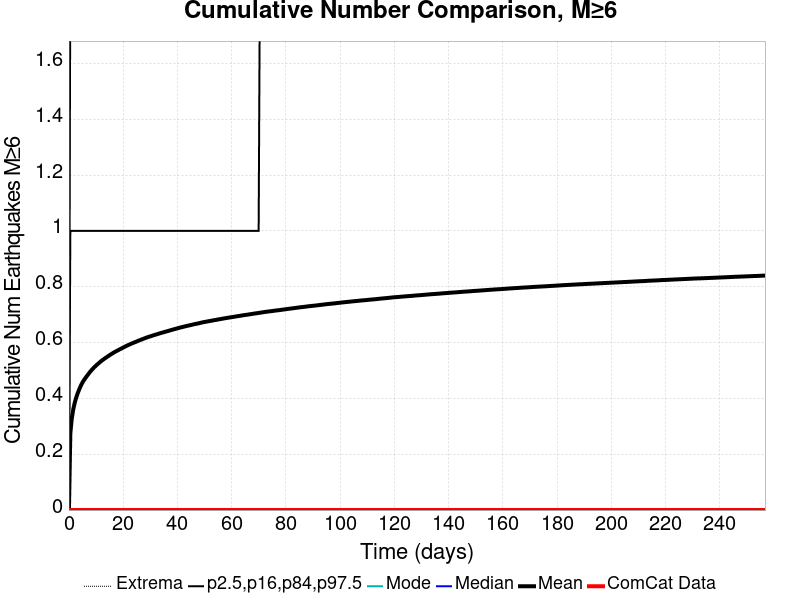

The table this chart was drawn from, first rows:
Time (days), ComCat Data, Simulation Mean, Simulation Median, Simulation Mode, Simulation Minimum, Simulation Maximum, 2.5 %-ile, 16 %-ile, 84 %-ile, 97.5 %-ile
0.0, 0.0, 0.0, 0.0, 0.0, 0.0, 0.0, 0.0, 0.0, 0.0, 0.0
0.5144, 0.0, 0.2744, 0.0, 0.0, 0.0, 19.0, 0.0, 0.0, 1.0, 2.0
1.029, 0.0, 0.3263, 0.0, 0.0, 0.0, 21.0, 0.0, 0.0, 1.0, 2.0
1.543, 0.0, 0.3581, 0.0, 0.0, 0.0, 21.0, 0.0, 0.0, 1.0, 3.0
2.058, 0.0, 0.3813, 0.0, 0.0, 0.0, 21.0, 0.0, 0.0, 1.0, 3.0
2.572, 0.0, 0.3996, 0.0, 0.0, 0.0, 21.0, 0.0, 0.0, 1.0, 3.0
3.086, 0.0, 0.4146, 0.0, 0.0, 0.0, 22.0, 0.0, 0.0, 1.0, 3.0
3.601, 0.0, 0.4278, 0.0, 0.0, 0.0, 22.0, 0.0, 0.0, 1.0, 3.0
4.115, 0.0, 0.4395, 0.0, 0.0, 0.0, 22.0, 0.0, 0.0, 1.0, 3.0
4.629, 0.0, 0.4504, 0.0, 0.0, 0.0, 22.0, 0.0, 0.0, 1.0, 3.0
5.144, 0.0, 0.4594, 0.0, 0.0, 0.0, 22.0, 0.0, 0.0, 1.0, 3.0
5.658, 0.0, 0.4671, 0.0, 0.0, 0.0, 23.0, 0.0, 0.0, 1.0, 3.0
6.173, 0.0, 0.4743, 0.0, 0.0, 0.0, 23.0, 0.0, 0.0, 1.0, 3.0
6.687, 0.0, 0.481, 0.0, 0.0, 0.0, 23.0, 0.0, 0.0, 1.0, 3.0
7.201, 0.0, 0.4875, 0.0, 0.0, 0.0, 23.0, 0.0, 0.0, 1.0, 3.0
7.716, 0.0, 0.4941, 0.0, 0.0, 0.0, 23.0, 0.0, 0.0, 1.0, 3.0
8.23, 0.0, 0.5001, 0.0, 0.0, 0.0, 23.0, 0.0, 0.0, 1.0, 3.0
8.744, 0.0, 0.5054, 0.0, 0.0, 0.0, 23.0, 0.0, 0.0, 1.0, 3.0
9.259, 0.0, 0.5108, 0.0, 0.0, 0.0, 23.0, 0.0, 0.0, 1.0, 3.0
9.773, 0.0, 0.5155, 0.0, 0.0, 0.0, 23.0, 0.0, 0.0, 1.0, 3.0
10.29, 0.0, 0.5202, 0.0, 0.0, 0.0, 24.0, 0.0, 0.0, 1.0, 3.0
10.8, 0.0, 0.5246, 0.0, 0.0, 0.0, 24.0, 0.0, 0.0, 1.0, 3.0
11.32, 0.0, 0.5289, 0.0, 0.0, 0.0, 25.0, 0.0, 0.0, 1.0, 3.0
11.83, 0.0, 0.5332, 0.0, 0.0, 0.0, 26.0, 0.0, 0.0, 1.0, 3.0
12.35, 0.0, 0.537, 0.0, 0.0, 0.0, 27.0, 0.0, 0.0, 1.0, 3.0
12.86, 0.0, 0.5406, 0.0, 0.0, 0.0, 27.0, 0.0, 0.0, 1.0, 3.0
13.37, 0.0, 0.5442, 0.0, 0.0, 0.0, 27.0, 0.0, 0.0, 1.0, 3.0
13.89, 0.0, 0.5476, 0.0, 0.0, 0.0, 27.0, 0.0, 0.0, 1.0, 3.0
14.4, 0.0, 0.551, 0.0, 0.0, 0.0, 27.0, 0.0, 0.0, 1.0, 3.0
14.92, 0.0, 0.5544, 0.0, 0.0, 0.0, 27.0, 0.0, 0.0, 1.0, 3.0
15.43, 0.0, 0.5575, 0.0, 0.0, 0.0, 27.0, 0.0, 0.0, 1.0, 4.0
15.95, 0.0, 0.5606, 0.0, 0.0, 0.0, 27.0, 0.0, 0.0, 1.0, 4.0
16.46, 0.0, 0.5639, 0.0, 0.0, 0.0, 27.0, 0.0, 0.0, 1.0, 4.0
16.97, 0.0, 0.5666, 0.0, 0.0, 0.0, 27.0, 0.0, 0.0, 1.0, 4.0
17.49, 0.0, 0.5693, 0.0, 0.0, 0.0, 27.0, 0.0, 0.0, 1.0, 4.0
18, 0.0, 0.5719, 0.0, 0.0, 0.0, 27.0, 0.0, 0.0, 1.0, 4.0
18.52, 0.0, 0.5746, 0.0, 0.0, 0.0, 27.0, 0.0, 0.0, 1.0, 4.0
19.03, 0.0, 0.5771, 0.0, 0.0, 0.0, 27.0, 0.0, 0.0, 1.0, 4.0
19.55, 0.0, 0.5798, 0.0, 0.0, 0.0, 27.0, 0.0, 0.0, 1.0, 4.0
20.06, 0.0, 0.5825, 0.0, 0.0, 0.0, 27.0, 0.0, 0.0, 1.0, 4.0
20.58, 0.0, 0.5849, 0.0, 0.0, 0.0, 27.0, 0.0, 0.0, 1.0, 4.0
21.09, 0.0, 0.5876, 0.0, 0.0, 0.0, 27.0, 0.0, 0.0, 1.0, 4.0
21.6, 0.0, 0.5898, 0.0, 0.0, 0.0, 27.0, 0.0, 0.0, 1.0, 4.0
22.12, 0.0, 0.5922, 0.0, 0.0, 0.0, 27.0, 0.0, 0.0, 1.0, 4.0
22.63, 0.0, 0.5944, 0.0, 0.0, 0.0, 27.0, 0.0, 0.0, 1.0, 4.0
23.15, 0.0, 0.5967, 0.0, 0.0, 0.0, 28.0, 0.0, 0.0, 1.0, 4.0
23.66, 0.0, 0.5987, 0.0, 0.0, 0.0, 28.0, 0.0, 0.0, 1.0, 4.0
24.18, 0.0, 0.6008, 0.0, 0.0, 0.0, 28.0, 0.0, 0.0, 1.0, 4.0
24.69, 0.0, 0.6026, 0.0, 0.0, 0.0, 29.0, 0.0, 0.0, 1.0, 4.0
25.2, 0.0, 0.6048, 0.0, 0.0, 0.0, 29.0, 0.0, 0.0, 1.0, 4.0
25.72, 0.0, 0.6069, 0.0, 0.0, 0.0, 30.0, 0.0, 0.0, 1.0, 4.0
26.23, 0.0, 0.609, 0.0, 0.0, 0.0, 30.0, 0.0, 0.0, 1.0, 4.0
26.75, 0.0, 0.6108, 0.0, 0.0, 0.0, 30.0, 0.0, 0.0, 1.0, 4.0
27.26, 0.0, 0.6128, 0.0, 0.0, 0.0, 30.0, 0.0, 0.0, 1.0, 4.0
27.78, 0.0, 0.6148, 0.0, 0.0, 0.0, 30.0, 0.0, 0.0, 1.0, 4.0
28.29, 0.0, 0.6166, 0.0, 0.0, 0.0, 30.0, 0.0, 0.0, 1.0, 4.0
28.81, 0.0, 0.6185, 0.0, 0.0, 0.0, 30.0, 0.0, 0.0, 1.0, 4.0
29.32, 0.0, 0.6202, 0.0, 0.0, 0.0, 30.0, 0.0, 0.0, 1.0, 4.0
29.83, 0.0, 0.6218, 0.0, 0.0, 0.0, 30.0, 0.0, 0.0, 1.0, 4.0
30.35, 0.0, 0.6234, 0.0, 0.0, 0.0, 30.0, 0.0, 0.0, 1.0, 4.0
... 440 more rows
